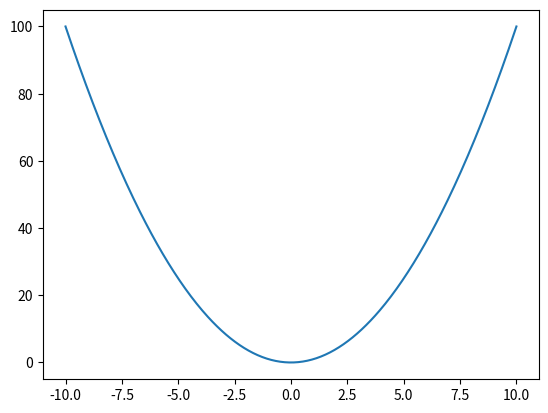

The matplotlib source for this figure: (Note: this script raises an exception after producing the figure.)
import numpy as np
import matplotlib.pyplot as plt

#función objetivo:
def f(x):
    return x**2

# derivada de la función objetivo:
def df(x):
    return 2*x

# TODO: Implemente la función del descenso por gradiente que calcula el siguiente valor del parámetro x usando la derivada de la función objetivo.
def gradient_descent_update(x, learning_rate):
    return None

# Prueba del método de descenso por gradiente

# Inicialización de x
x = 5
# Hiperparámetro de tasa de aprendizaje
tasa = 0.1
# Número de iteraciones
n_iter = 10

history = []
history.append(x)
for i in range(n_iter):
    x = gradient_descent_update(x, tasa)
    history.append(x)

# Generate x values
x = np.linspace(-10, 10, 400)

# Compute y values
y = f(x)

# Plot the function
plt.plot(x, y, label='f(x) = x * x')
plt.plot(history, [f(val) for val in history], 'ro', label='Puntos del descenso')
plt.xlabel('x')
plt.ylabel('f(x)')
plt.title('Descenso por gradiente para f(x) = x * x')
plt.legend()
plt.grid(True)
plt.show()
